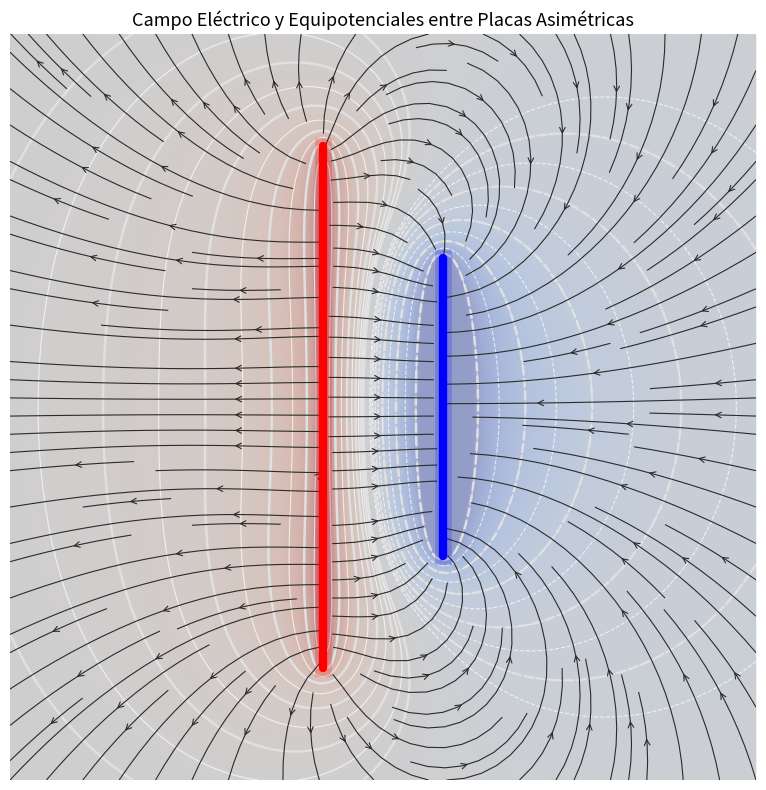

Here is the Python script that generated this plot:
"""
Simulación de campo eléctrico no uniforme entre placas asimétricas
Modelo vectorizado para visualización de campo y potencial
Aplicación: Dielectroforesis (detección de malaria)
"""

# ============================================================
# 1. Importación de librerías
# ============================================================
# numpy -> cálculos numéricos vectorizados
# matplotlib -> visualización del campo eléctrico y potencial
import numpy as np
import matplotlib.pyplot as plt


# ============================================================
# 2. Parámetros de las placas
# ============================================================
# Se define el número de cargas que representarán cada placa

num_cargas = 100

# Placa positiva (izquierda, más grande)
# Se distribuyen cargas a lo largo del eje Y
y_cargas_pos = np.linspace(-3.5, 3.5, num_cargas)

# Placa negativa (derecha, más pequeña)
y_cargas_neg = np.linspace(-2.0, 2.0, num_cargas)

# Posición en el eje X de cada placa
x_pos = -0.8
x_neg = 0.8

# Esta diferencia de tamaños genera un campo no uniforme


# ============================================================
# 3. Creación de la malla
# ============================================================
# Se define la región del plano donde se calculará el campo

res = 0.04  # resolución de la malla

x_vec = np.arange(-5, 5 + res, res)
y_vec = np.arange(-5, 5 + res, res)

# meshgrid genera matrices 2D de coordenadas
x, y = np.meshgrid(x_vec, y_vec)

# Inicialización de variables
# Ex, Ey -> componentes del campo eléctrico
# V -> potencial eléctrico
Ex = np.zeros_like(x)
Ey = np.zeros_like(x)
V  = np.zeros_like(x)


# ============================================================
# 4. Cálculo físico (modelo vectorizado)
# ============================================================
# Se aplica el principio de superposición
# El campo total es la suma de todas las contribuciones

# Se define una distancia mínima para evitar singularidades
min_r = 0.1

# ------------------------------------------------------------
# 4.1 Contribución de la placa positiva
# ------------------------------------------------------------
for yc in y_cargas_pos:

    # Vector posición desde la carga al punto de evaluación
    dx = x - x_pos
    dy = y - yc

    # Distancia
    r = np.sqrt(dx**2 + dy**2)

    # Evita división entre cero o valores muy pequeños
    r = np.where(r < min_r, min_r, r)

    # Potencial eléctrico (proporcional a 1/r)
    V  += 1.0 / r

    # Campo eléctrico (proporcional a 1/r³)
    Ex += dx / r**3
    Ey += dy / r**3


# ------------------------------------------------------------
# 4.2 Contribución de la placa negativa
# ------------------------------------------------------------
for yc in y_cargas_neg:

    dx = x - x_neg
    dy = y - yc
    r = np.sqrt(dx**2 + dy**2)

    r = np.where(r < min_r, min_r, r)

    # Se resta porque las cargas son negativas
    V  -= 1.0 / r
    Ex -= dx / r**3
    Ey -= dy / r**3


# ============================================================
# 5. Visualización base
# ============================================================
# Se crea la figura y se define un fondo neutro

fig, ax = plt.subplots(figsize=(8, 8))
ax.set_facecolor("#c5c9cd")


# ============================================================
# 6. Visualización del potencial eléctrico
# ============================================================
# Se usa un mapa de colores para representar el potencial
# Se limita el rango para evitar saturación visual
V_limit = np.max(np.abs(V)) * 0.5
V_plot = np.clip(V, -V_limit, V_limit)

ax.imshow(
    V_plot,
    extent=[-5, 5, -5, 5],
    origin='lower',
    cmap=plt.cm.coolwarm,
    alpha=0.35,
    aspect='equal'
)


# ============================================================
# 7. Líneas equipotenciales
# ============================================================
# Se generan niveles logarítmicos para mejor distribución visual
niveles_pos = np.geomspace(V_limit*0.05, V_limit*0.9, 10)
niveles_neg = -niveles_pos[::-1]
niveles = np.concatenate([niveles_neg, niveles_pos])

# Líneas secundarias (más suaves)
ax.contour(
    x, y, V,
    levels=niveles,
    colors="#ffffff",
    linewidths=0.8,
    alpha=0.7
)

# Líneas principales (más destacadas)
ax.contour(
    x, y, V,
    levels=niveles[::2],
    colors="#e0e0e0",
    linewidths=1.8,
    alpha=1.0
)


# ============================================================
# 8. Campo eléctrico
# ============================================================
# Se usa streamplot para mostrar líneas de campo
ax.streamplot(
    x, y, Ex, Ey,
    color='#2b2b2b',
    linewidth=0.8,
    density=1.4,
    arrowstyle='->'
)


# ============================================================
# 9. Representación de las placas
# ============================================================
# Se dibujan con efecto "glow" para mejorar estética

# Glow placa positiva
ax.plot(
    [x_pos, x_pos],
    [y_cargas_pos[0], y_cargas_pos[-1]],
    color='red',
    linewidth=12,
    alpha=0.2,
    zorder=4
)

# Glow placa negativa
ax.plot(
    [x_neg, x_neg],
    [y_cargas_neg[0], y_cargas_neg[-1]],
    color='blue',
    linewidth=12,
    alpha=0.2,
    zorder=4
)

# Placas sólidas
ax.plot(
    [x_pos, x_pos],
    [y_cargas_pos[0], y_cargas_pos[-1]],
    color='red',
    linewidth=6,
    solid_capstyle='round',
    zorder=5
)

ax.plot(
    [x_neg, x_neg],
    [y_cargas_neg[0], y_cargas_neg[-1]],
    color='blue',
    linewidth=6,
    solid_capstyle='round',
    zorder=5
)


# ============================================================
# 10. Ajustes finales de la gráfica
# ============================================================
# Se limpia la visualización para un resultado más profesional

ax.set_xlim(-5, 5)
ax.set_ylim(-5, 5)

# Se eliminan ejes para enfoque visual
ax.set_xticks([])
ax.set_yticks([])
ax.spines[:].set_visible(False)

# Título
ax.set_title(
    'Campo Eléctrico y Equipotenciales entre Placas Asimétricas',
    fontsize=13
)


# ============================================================
# 11. Guardado y visualización
# ============================================================

plt.tight_layout()
plt.savefig('campo_no_uniforme_vectorizado.png', dpi=200)
plt.show()


# ============================================================
# 12. Interpretación física
# ============================================================
# El campo eléctrico es más intenso cerca de la placa pequeña,
# lo que genera un gradiente de campo.
#
# Este gradiente es fundamental en la dielectroforesis, ya que
# permite manipular y separar partículas como células infectadas.
#
# El uso de un modelo vectorizado mejora la eficiencia del cálculo
# y permite obtener resultados más suaves y continuos.
